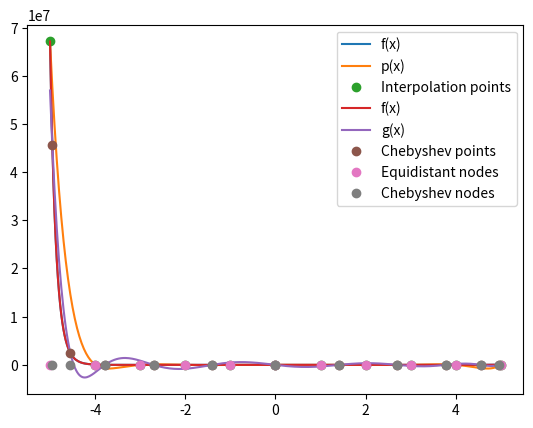

The script that saved this image:
# Error Analysis

import matplotlib.pyplot as plt
# Import necessary packages
import numpy as np
from numpy import pi


# Define the cardinal function (to be completed)
def cardinal(xdata, x):
    """
    cardinal(xdata, x): 
    In: xdata, array with the nodes x_i.
        x, array or a scalar of values in which the cardinal functions are evaluated.
    Return: l: a list of arrays of the cardinal functions evaluated in x. 
    """
    n = len(xdata)  # Number of evaluation points x
    l = []
    for i in range(n):  # Loop over the cardinal functions
        li = np.ones_like(x)
        for j in range(n):  # Loop to make the product for l_i
            if i != j:
                li *= (x - xdata[j]) / (xdata[i] - xdata[j])
        l.append(li)  # Append the array to the list
    return l


# Define the Lagrange interpolation function
def lagrange(ydata, l):
    """
    lagrange(ydata, l):
    In: ydata, array of the y-values of the interpolation points.
         l, a list of the cardinal functions, given by `cardinal(xdata, x)`
    Return: An array with the interpolation polynomial (evaluated at `x`). 
    """
    poly = 0
    for i in range(len(ydata)):
        poly += ydata[i] * l[i]
    return poly


# Define the function of interest (to be completed)
def f(x):
    # return np.sin(x)  # Example function
    return 2**(x**2 - 4 - x)


# Data for the final plot and for
a = -5  # Define interval start
b = 5  # Define interval end
x = np.linspace(a, b, 401)  # Generate x values
y = f(x)  # Evaluate the function
n = 10  # Number of nodes (example)

# **a)** Use the given (equidistant) nodes to compute our polynomial p
xdata = np.linspace(a, b, n + 1)  # Equidistant nodes
ydata = f(xdata)  # Function values at the nodes

# Compute the cardinal function
l = cardinal(xdata, x)

# Compute the polynomial
p = lagrange(ydata, l)

# Compute the error and its maximum
e_p = np.abs(y - p)
e_p_max = np.max(e_p)
print(f"The maximal error is {e_p_max:.2e}")

# Plot f and p - and for illustration, the interpolation points
plt.plot(x, y, label='f(x)')
plt.plot(x, p, label='p(x)')
plt.plot(xdata, ydata, 'o', label='Interpolation points')
plt.legend()

# plt.show()


# **b)** Compute the Chebyshev nodes and their function values
def chebyshev_nodes(a, b, n):
    """
    chebyshev_nodes(a, b, n)
    
    return $n+1$ Chebyshev nodes $x_0,\ldots,x_{n-1}$ on $[a,b]$
    """
    i = np.array(range(n))
    x = np.cos((2 * i + 1) / (2 * n) * pi)  # Nodes over the interval [-1,1]
    return 0.5 * (a + b) + 0.5 * (b - a) * x  # Nodes over the interval [a,b]


xcheb = chebyshev_nodes(a, b, n + 1)
ycheb = f(xcheb)
print(xcheb)
print(ycheb)

# **c)** Perform the same analysis as in b, interpolate and create g(x) and compute the error
l = cardinal(xcheb, x)
g = lagrange(ycheb, l)
e_g = np.abs(y - g)
e_g_max = np.max(e_g)
print(f"The maximal error is {e_g_max:.2e}")

# Plot f, g - and for illustration, the interpolation points
plt.plot(x, y, label='f(x)')
plt.plot(x, g, label='g(x)')
plt.plot(xcheb, ycheb, 'o', label='Chebyshev points')
plt.legend()
# plt.show()

# Plot the error (on the x-axis, i.e. with zero error) for both the equidistant and the Chebyshev nodes
z = np.zeros(n + 1)
z_cheb = np.zeros(n + 1)
plt.plot(xdata, z, 'o', label='Equidistant nodes')
plt.plot(xcheb, z_cheb, 'o', label='Chebyshev nodes')
plt.legend()
# plt.show()
